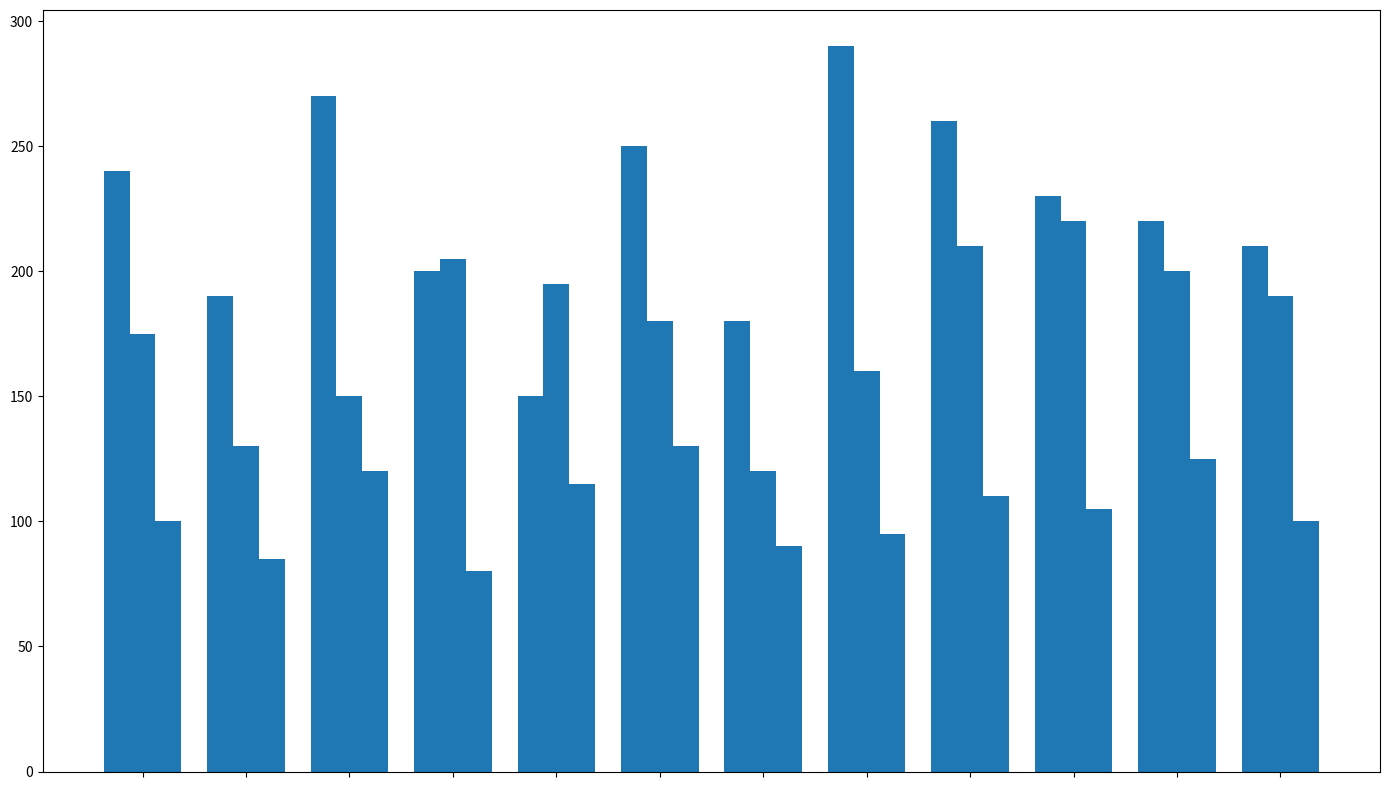

Source code (Python):
import matplotlib.pyplot as plt
import numpy as np

months = ["Jan", "Feb", "Mar", "Apr", "May", "Jun",
          "Jul", "Aug", "Sep", "Oct", "Nov", "Dec"]

classic_sales = np.array([240, 190, 270, 200, 150, 250, 180, 290, 260, 230, 220, 210])
exotic_sales = np.array([175, 130, 150, 205, 195, 180, 120, 160, 210, 220, 200, 190])
seasonal_sales = np.array([100, 85, 120, 80, 115, 130, 90, 95, 110, 105, 125, 100])

x = np.arange(len(months))
width = 0.25

fig, ax = plt.subplots(figsize=(14, 8))

# Applying a single color to all data groups
single_color = '#1f77b4'
ax.bar(x - width, classic_sales, width, color=single_color)
ax.bar(x, exotic_sales, width, color=single_color)
ax.bar(x + width, seasonal_sales, width, color=single_color)

ax.set_xticks(x)
ax.set_xticklabels([])

plt.tight_layout()
plt.show()
